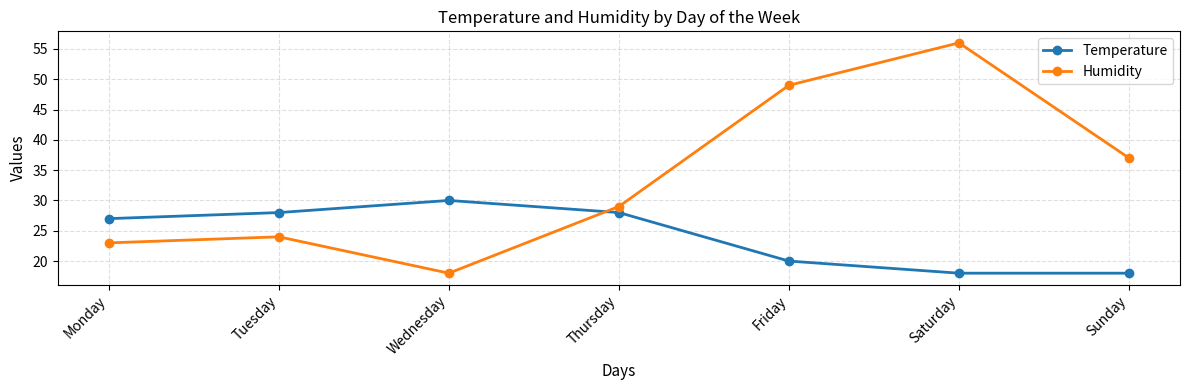

Write the Python code that produced this figure.
import numpy as np
import matplotlib.pyplot as plt
from matplotlib import rcParams

rcParams['font.size'] = 10
rcParams['axes.labelsize'] = 11
rcParams['axes.titlesize'] = 12
rcParams['xtick.labelsize'] = 10
rcParams['ytick.labelsize'] = 10

DAYS = ['Monday', 'Tuesday', 'Wednesday', 'Thursday', 'Friday', 'Saturday', 'Sunday']

TEMP = [27, 28, 30, 28, 20, 18, 18]

HUMIDITY = [23, 24, 18, 29, 49, 56, 37]

fig, ax = plt.subplots(figsize=(12,4))

x = np.arange(len(DAYS))

ax.plot(x, TEMP, marker='o', linewidth=2, label='Temperature')
ax.plot(x, HUMIDITY, marker='o', linewidth=2, label='Humidity')

ax.set_title('Temperature and Humidity by Day of the Week')
ax.set_xlabel('Days')
ax.set_ylabel('Values')

ax.set_xticks(x)
ax.set_xticklabels(DAYS, rotation=45, ha='right')
ax.grid(True, linestyle='--', alpha=0.4)
ax.legend()

plt.tight_layout()
plt.show()
